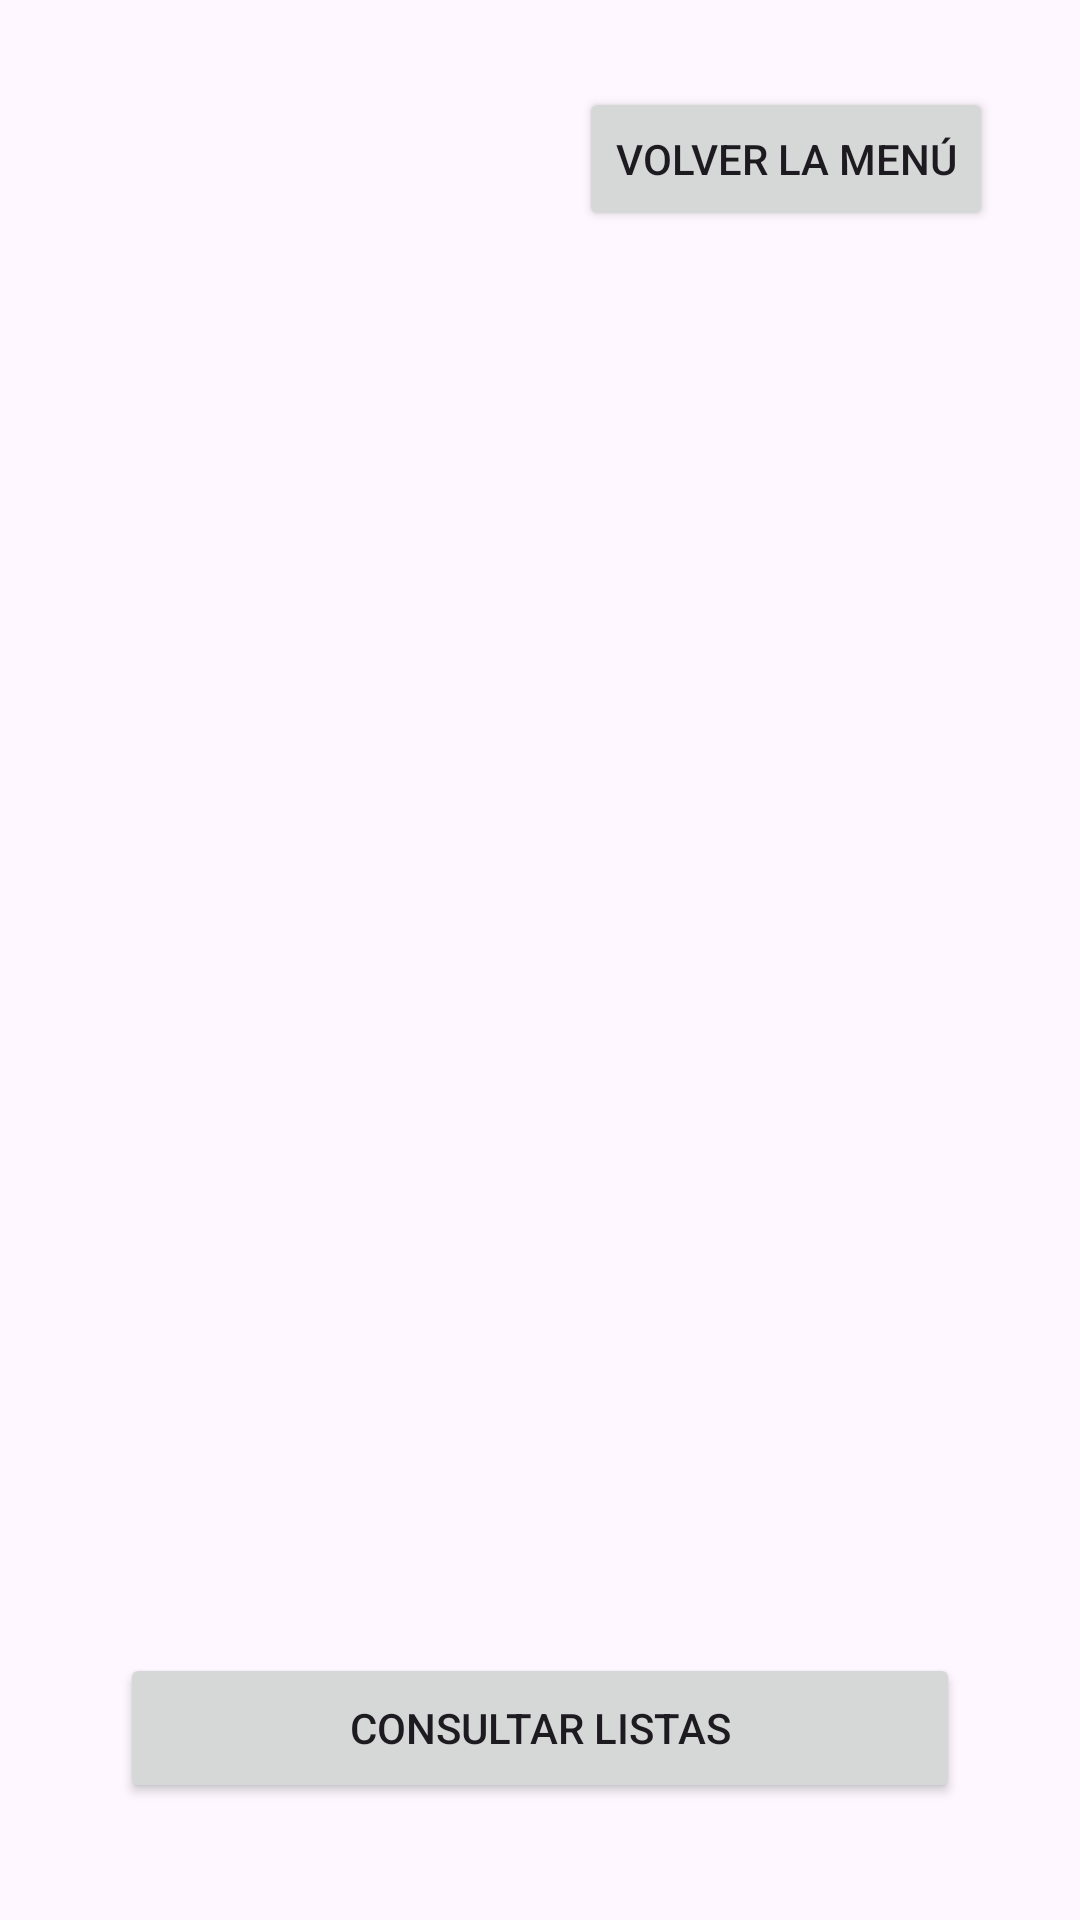

The Android layout XML behind this screen, and the referenced resources:
<!-- AndroidManifest.xml: application theme Theme.AppCitasMedicasV1 -->
<!-- res/layout/search.xml -->
<?xml version="1.0" encoding="utf-8"?>
<androidx.constraintlayout.widget.ConstraintLayout xmlns:android="http://schemas.android.com/apk/res/android"
    xmlns:app="http://schemas.android.com/apk/res-auto"
    xmlns:tools="http://schemas.android.com/tools"
    android:layout_width="match_parent"
    android:layout_height="match_parent">

    <Button
        android:id="@+id/btnBack2"
        android:layout_width="wrap_content"
        android:layout_height="wrap_content"
        android:text="Volver la menú"
        app:layout_constraintBottom_toBottomOf="parent"
        app:layout_constraintEnd_toEndOf="parent"
        app:layout_constraintHorizontal_bias="0.869"
        app:layout_constraintStart_toStartOf="parent"
        app:layout_constraintTop_toTopOf="parent"
        app:layout_constraintVertical_bias="0.049" />

    <ListView
        android:id="@+id/listRecord"
        android:layout_width="382dp"
        android:layout_height="507dp"
        android:layout_marginEnd="12dp"
        app:layout_constraintBottom_toBottomOf="parent"
        app:layout_constraintEnd_toEndOf="parent"
        app:layout_constraintTop_toTopOf="parent"
        app:layout_constraintVertical_bias="0.459" />

    <Button
        android:id="@+id/btnSearch"
        android:layout_width="280dp"
        android:layout_height="50dp"
        android:text="Consultar listas"
        app:layout_constraintBottom_toBottomOf="parent"
        app:layout_constraintEnd_toEndOf="parent"
        app:layout_constraintStart_toStartOf="parent"
        app:layout_constraintTop_toTopOf="parent"
        app:layout_constraintVertical_bias="0.934" />
</androidx.constraintlayout.widget.ConstraintLayout>
<!-- resources referenced by this layout -->
<resources>
  <style name="Theme.AppCitasMedicasV1" parent="Base.Theme.AppCitasMedicasV1" />
  <style name="Base.Theme.AppCitasMedicasV1" parent="Theme.Material3.DayNight.NoActionBar">
          
          
      </style>
</resources>
